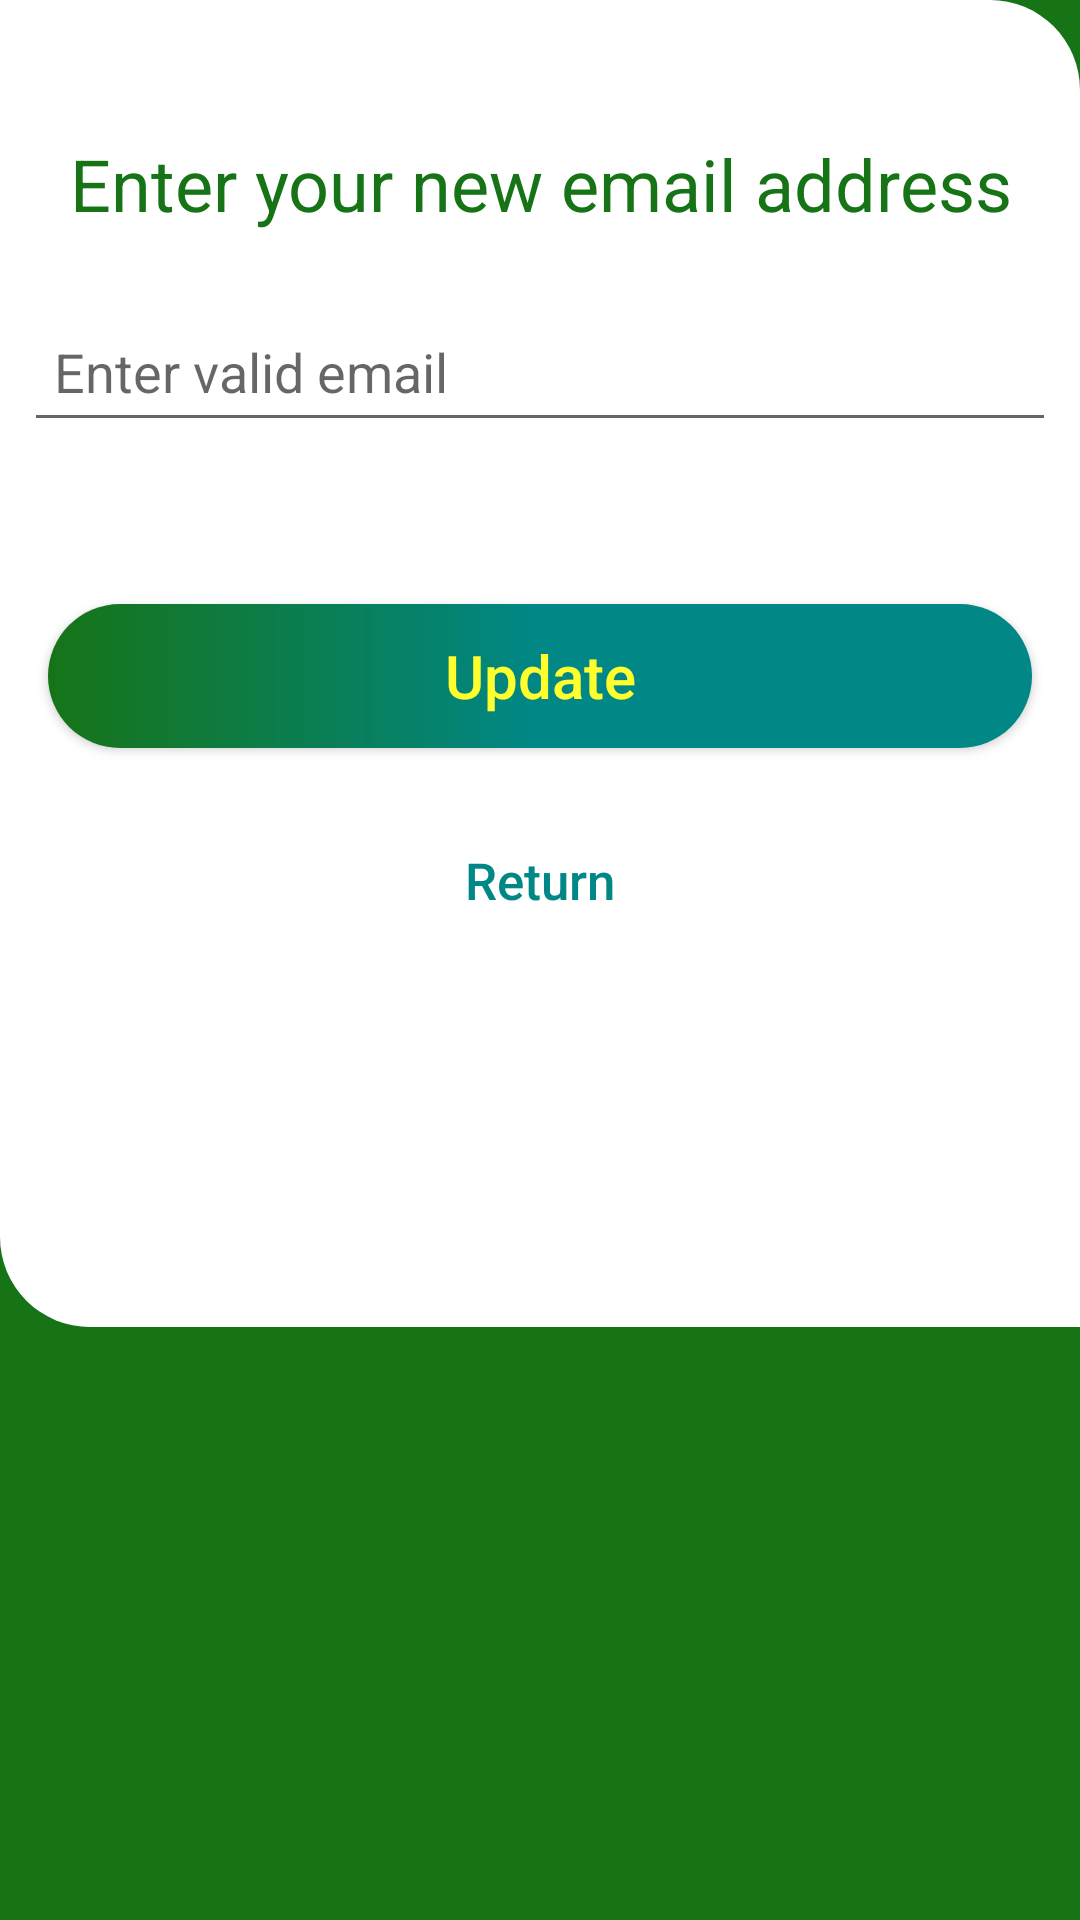

This screen was rendered from an Android layout file. Write that file and the resources it references.
<!-- AndroidManifest.xml: application theme Theme.LoginRegisterAuth -->
<!-- res/layout/activity_admin_update_email.xml -->
<?xml version="1.0" encoding="utf-8"?>
<androidx.constraintlayout.widget.ConstraintLayout xmlns:android="http://schemas.android.com/apk/res/android"
    xmlns:app="http://schemas.android.com/apk/res-auto"
    xmlns:tools="http://schemas.android.com/tools"
    android:layout_width="match_parent"
    android:layout_height="match_parent"
    android:background="@drawable/bordergradient"
    android:orientation="vertical"
    tools:context=".AdminUpdateEmail">

    <LinearLayout
        android:layout_width="wrap_content"
        android:layout_height="wrap_content"
        android:orientation="horizontal">

        <ImageView
            android:id="@+id/imageView"
            android:layout_width="75dp"
            android:layout_height="75dp"
            android:src="@drawable/dlsudlogo" />

        <RelativeLayout
            android:id="@+id/relativeLayout"
            android:layout_width="match_parent"
            android:layout_height="75dp"
            android:layout_marginLeft="5dp"
            android:background="@drawable/bordergradient_upper">

            <TextView
                android:layout_width="match_parent"
                android:layout_height="wrap_content"
                android:gravity="center"
                android:paddingTop="18dp"
                android:text="Update Email"
                android:textColor="@color/white"
                android:textSize="30sp" />
        </RelativeLayout>
    </LinearLayout>

    <LinearLayout
        android:id="@+id/LinearLayout02"
        android:layout_width="match_parent"
        android:layout_height="wrap_content"
        android:background="@drawable/bordergradient_lower"
        android:orientation="vertical"
        android:gravity="center">

        <TextView
            android:id="@+id/textView4"
            android:layout_width="wrap_content"
            android:layout_height="wrap_content"
            android:layout_marginStart="8dp"
            android:layout_marginTop="45dp"
            android:layout_marginEnd="8dp"
            android:text="Enter your new email address"
            android:textAlignment="center"
            android:textAllCaps="false"
            android:textColor="#167417"
            android:textSize="24sp" />

        <EditText
            android:id="@+id/newAdminEmail"
            android:layout_width="match_parent"
            android:layout_height="50dp"
            android:layout_marginStart="8dp"
            android:layout_marginTop="20dp"
            android:layout_marginEnd="8dp"
            android:paddingLeft="10dp"
            android:ems="10"
            android:hint="Enter valid email"
            android:inputType="textPersonName"
            app:layout_constraintEnd_toEndOf="parent"
            app:layout_constraintStart_toStartOf="parent"
            app:layout_constraintTop_toTopOf="parent" />

        <androidx.appcompat.widget.AppCompatButton
            android:id="@+id/updateAdminEmailBtn"
            android:layout_width="match_parent"
            android:layout_height="wrap_content"
            android:layout_marginStart="16dp"
            android:layout_marginTop="54dp"
            android:layout_marginEnd="16dp"
            android:text="Update"
            android:textSize="20sp"
            android:textColorHint="@color/black"
            android:background="@drawable/btn_login"
            android:textColor="@color/yellow"
            android:textAllCaps="false"
            app:layout_constraintEnd_toEndOf="parent"
            app:layout_constraintStart_toStartOf="parent"
            app:layout_constraintTop_toBottomOf="@+id/newEmail" />

        <androidx.appcompat.widget.AppCompatButton
            android:id="@+id/returnAdminUpdateBtn"
            android:layout_width="wrap_content"
            android:layout_height="wrap_content"
            android:layout_marginStart="16dp"
            android:layout_marginTop="20dp"
            android:layout_marginEnd="16dp"
            android:layout_marginBottom="125dp"
            android:text="Return"
            android:textSize="17sp"
            android:textAllCaps="false"
            android:background="@null"
            android:textColor="@drawable/btn_others"
            app:layout_constraintEnd_toEndOf="parent"
            app:layout_constraintStart_toStartOf="parent"
            app:layout_constraintTop_toBottomOf="@+id/updateAdminEmailBtn"
            android:layout_gravity="center"/>

    </LinearLayout>

</androidx.constraintlayout.widget.ConstraintLayout>
<!-- resources referenced by this layout -->
<resources>
  <color name="black">#FF000000</color>
  <color name="white">#FFFFFFFF</color>
  <color name="yellow">#FFFF2E</color>
  <!-- drawable bordergradient (drawable) -->
  <?xml version="1.0" encoding="utf-8"?>
  <layer-list xmlns:android="http://schemas.android.com/apk/res/android" >
      <item android:bottom="400dp">
          <shape android:shape="rectangle" >
              <size android:height="500dp" />
              <solid android:color="#ffffff" />
          </shape>
      </item>
  
      <item android:top="75dp">
          <shape android:shape="rectangle" >
              <size android:height="50dp" />
              <solid android:color="#167417" />
          </shape>
      </item>
  
  </layer-list>
  <!-- drawable bordergradient_lower (drawable) -->
  <?xml version="1.0" encoding="utf-8"?>
  <shape xmlns:android="http://schemas.android.com/apk/res/android"
      android:padding="10dp"
      android:shape="rectangle">
      <solid android:color="@color/white" />
      <corners
          android:topRightRadius="30dp"
          android:bottomLeftRadius="30dp"/>
  
  </shape>
  <!-- drawable bordergradient_upper (drawable) -->
  <?xml version="1.0" encoding="utf-8"?>
  <shape xmlns:android="http://schemas.android.com/apk/res/android"
      android:padding="10dp"
      android:shape="rectangle">
      <solid android:color="#167417" />
      <corners
          android:bottomLeftRadius="30dp"
          />
  
  </shape>
  <!-- drawable btn_login (drawable) -->
  <?xml version="1.0" encoding="utf-8"?>
  <shape xmlns:android="http://schemas.android.com/apk/res/android" android:shape="rectangle">
      <gradient android:startColor="#167417" android:centerColor="@color/teal_700" android:endColor="@color/teal_700" android:type="linear"/>
      <corners android:radius="50dp"></corners>
  
  </shape>
  <!-- drawable btn_others (drawable) -->
  <?xml version="1.0" encoding="utf-8"?>
  <selector xmlns:android="http://schemas.android.com/apk/res/android">
      <item android:state_pressed="true" android:color="@color/yellow" android:background="@null"/>
      <item android:state_enabled="true" android:color="@color/teal_700" android:background="@null"/>
      <item android:state_pressed="false" android:color="@color/teal_700" android:background="@null" />
  
  </selector>
  <!-- drawable dlsudlogo: png bitmap (drawable, 72256 bytes) -->
  <style name="Theme.LoginRegisterAuth" parent="Theme.MaterialComponents.DayNight.NoActionBar">
          
          <item name="colorPrimary">@color/purple_500</item>
          <item name="colorPrimaryVariant">@color/purple_700</item>
          <item name="colorOnPrimary">@color/white</item>
          
          <item name="colorSecondary">@color/teal_200</item>
          <item name="colorSecondaryVariant">@color/teal_700</item>
          <item name="colorOnSecondary">@color/black</item>
          
          <item name="android:statusBarColor" tools:targetApi="l">?attr/colorPrimaryVariant</item>
          
      </style>
  <color name="teal_700">#FF018786</color>
  <color name="purple_500">#FF6200EE</color>
  <color name="purple_700">#FF3700B3</color>
  <color name="teal_200">#FF03DAC5</color>
</resources>
